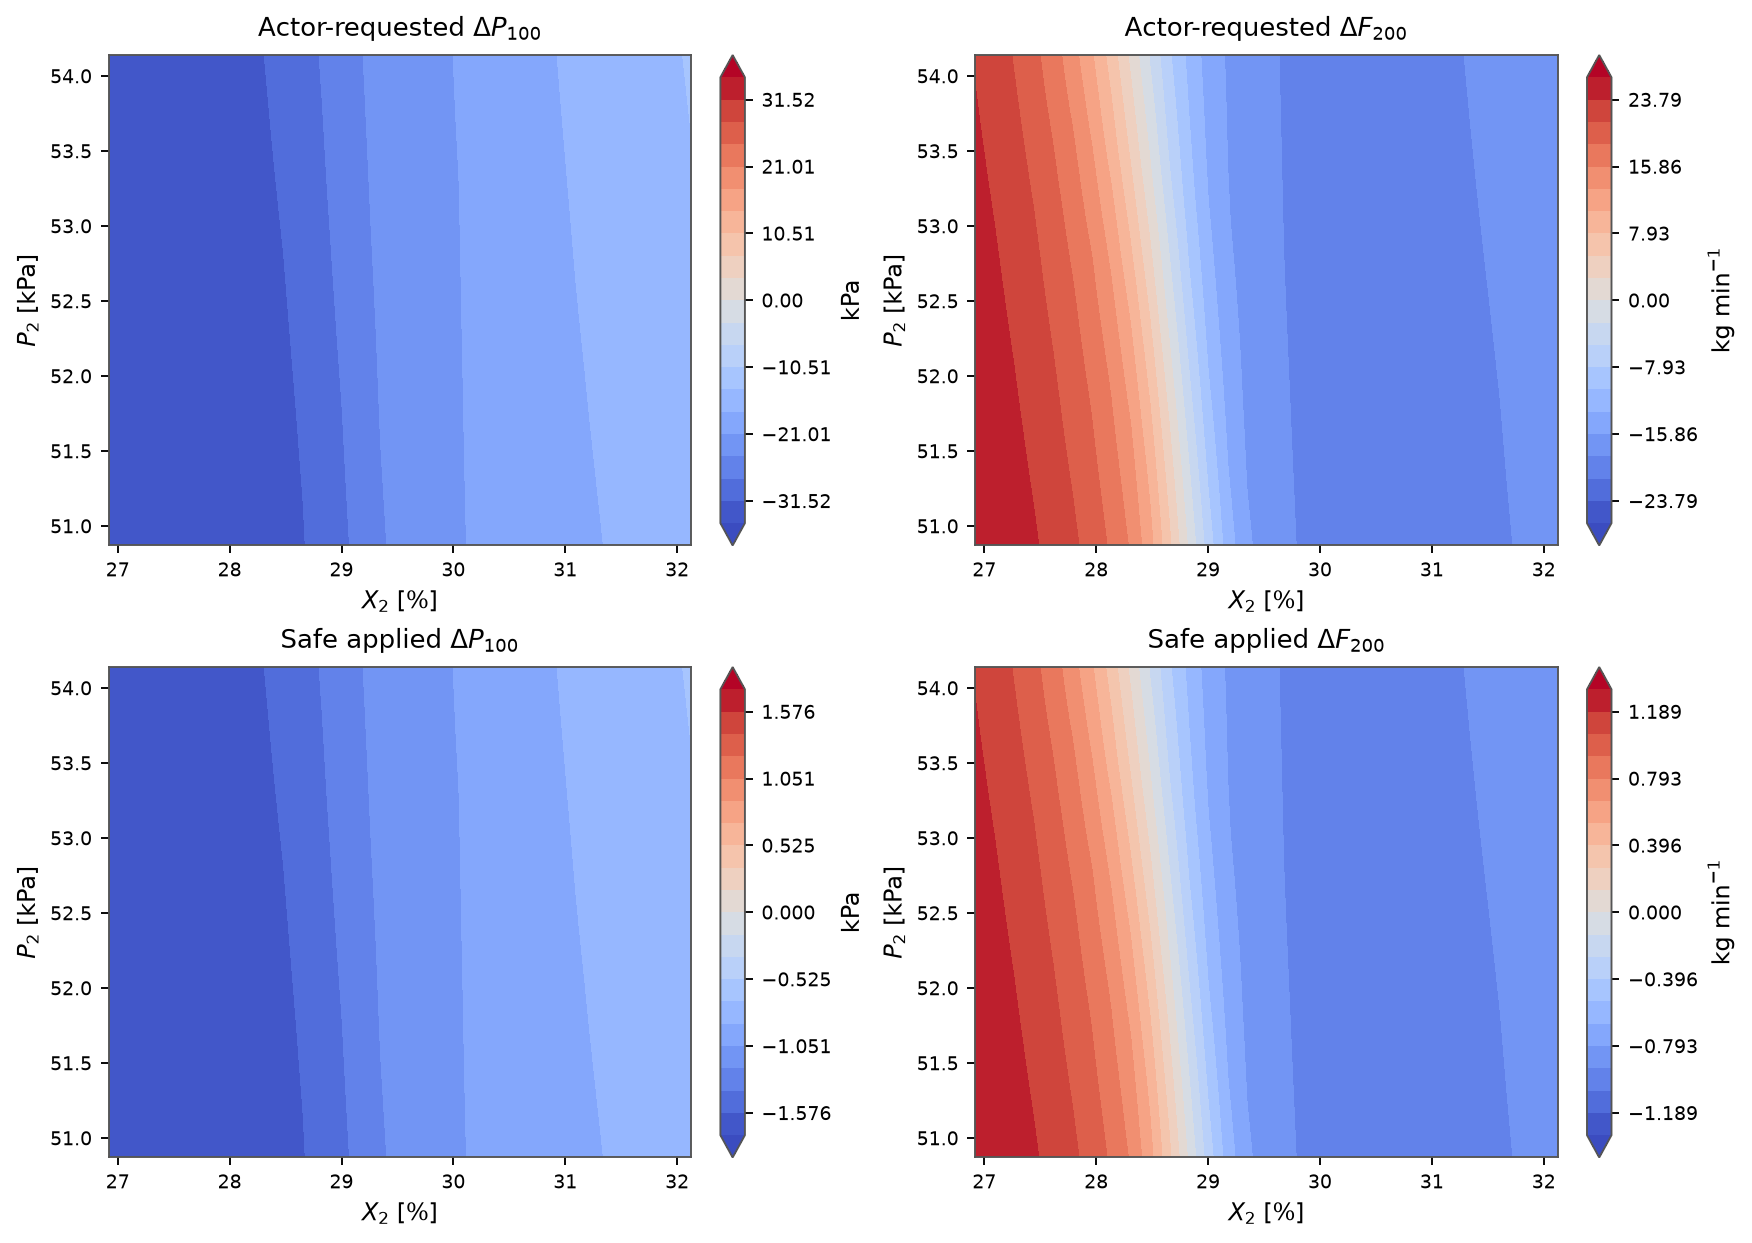

Source data for this figure (header and first rows):
X2, P2, requested_delta_P100, requested_delta_F200, applied_delta_P100, applied_delta_F200, mapping_scale
26.92, 50.87, -35.02, 26.43, -1.751, 1.322, 0.05
27.09, 50.87, -34.91, 25.79, -1.745, 1.289, 0.05
27.27, 50.87, -34.78, 25.02, -1.739, 1.251, 0.05
27.44, 50.87, -34.63, 24.1, -1.731, 1.205, 0.05
27.61, 50.87, -34.44, 22.98, -1.722, 1.149, 0.05
27.79, 50.87, -34.23, 21.7, -1.712, 1.085, 0.05
27.96, 50.87, -33.97, 20.08, -1.699, 1.004, 0.05
28.13, 50.87, -33.66, 18.09, -1.683, 0.9046, 0.05
28.31, 50.87, -33.27, 15.57, -1.664, 0.7786, 0.05
28.48, 50.87, -32.63, 11.47, -1.631, 0.5734, 0.05
28.65, 50.87, -31.68, 5.794, -1.584, 0.2897, 0.05
28.83, 50.87, -30.36, -0.4606, -1.518, -0.02303, 0.05
29, 50.87, -28.75, -6.582, -1.437, -0.3291, 0.05
29.18, 50.87, -26.92, -11.89, -1.346, -0.5944, 0.05
29.35, 50.87, -24.96, -15.37, -1.248, -0.7683, 0.05
29.52, 50.87, -23.56, -17.2, -1.178, -0.8602, 0.05
29.7, 50.87, -22.73, -18.07, -1.136, -0.9037, 0.05
29.87, 50.87, -21.9, -18.89, -1.095, -0.9443, 0.05
30.04, 50.87, -21.22, -19.59, -1.061, -0.9794, 0.05
30.22, 50.87, -20.73, -20.11, -1.037, -1.006, 0.05
30.39, 50.87, -20.43, -20.5, -1.021, -1.025, 0.05
30.56, 50.87, -19.93, -20.65, -0.9967, -1.032, 0.05
30.74, 50.87, -19.44, -20.56, -0.9718, -1.028, 0.05
30.91, 50.87, -18.88, -20.35, -0.9442, -1.018, 0.05
31.08, 50.87, -18.31, -20.1, -0.9153, -1.005, 0.05
31.26, 50.87, -17.77, -19.72, -0.8883, -0.986, 0.05
31.43, 50.87, -17.23, -19.32, -0.8615, -0.966, 0.05
31.61, 50.87, -16.68, -18.9, -0.834, -0.9448, 0.05
31.78, 50.87, -16.13, -18.32, -0.8067, -0.9161, 0.05
31.95, 50.87, -15.63, -17.7, -0.7814, -0.885, 0.05
32.13, 50.87, -15.13, -17.08, -0.7567, -0.854, 0.05
26.92, 50.98, -35.01, 26.37, -1.751, 1.318, 0.05
27.09, 50.98, -34.9, 25.71, -1.745, 1.285, 0.05
27.27, 50.98, -34.77, 24.93, -1.739, 1.246, 0.05
27.44, 50.98, -34.62, 23.97, -1.731, 1.199, 0.05
27.61, 50.98, -34.43, 22.84, -1.721, 1.142, 0.05
27.79, 50.98, -34.21, 21.54, -1.711, 1.077, 0.05
27.96, 50.98, -33.95, 19.89, -1.698, 0.9944, 0.05
28.13, 50.98, -33.64, 17.87, -1.682, 0.8935, 0.05
28.31, 50.98, -33.24, 15.3, -1.662, 0.7648, 0.05
28.48, 50.98, -32.59, 11.13, -1.63, 0.5563, 0.05
28.65, 50.98, -31.62, 5.417, -1.581, 0.2709, 0.05
28.83, 50.98, -30.29, -0.8794, -1.514, -0.04397, 0.05
29, 50.98, -28.67, -6.979, -1.433, -0.3489, 0.05
29.18, 50.98, -26.82, -12.19, -1.341, -0.6093, 0.05
29.35, 50.98, -24.88, -15.52, -1.244, -0.7762, 0.05
29.52, 50.98, -23.53, -17.24, -1.177, -0.862, 0.05
29.7, 50.98, -22.71, -18.11, -1.135, -0.9053, 0.05
29.87, 50.98, -21.88, -18.92, -1.094, -0.9458, 0.05
30.04, 50.98, -21.21, -19.61, -1.06, -0.9806, 0.05
30.22, 50.98, -20.72, -20.14, -1.036, -1.007, 0.05
30.39, 50.98, -20.4, -20.52, -1.02, -1.026, 0.05
30.56, 50.98, -19.9, -20.63, -0.9948, -1.032, 0.05
30.74, 50.98, -19.4, -20.55, -0.97, -1.027, 0.05
30.91, 50.98, -18.84, -20.32, -0.9419, -1.016, 0.05
31.08, 50.98, -18.26, -20.07, -0.9128, -1.003, 0.05
31.26, 50.98, -17.72, -19.68, -0.8858, -0.984, 0.05
31.43, 50.98, -17.18, -19.28, -0.859, -0.9639, 0.05
31.61, 50.98, -16.63, -18.85, -0.8315, -0.9426, 0.05
31.78, 50.98, -16.08, -18.28, -0.8042, -0.9138, 0.05
... 901 more rows
